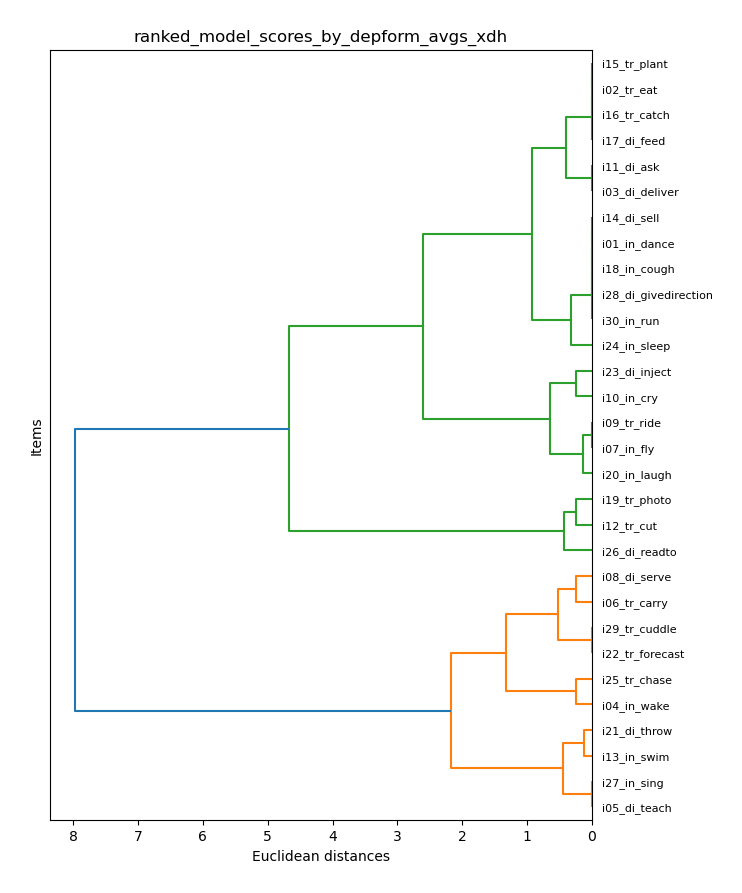

The file beside this chart, header and first rows:
item_model, xdh
i01_in_dance, 6.5
i02_tr_eat, 6.75
i03_di_deliver, 7.0
i04_in_wake, 4.25
i05_di_teach, 5.5
i06_tr_carry, 5.0
i07_in_fly, 7.5
i08_di_serve, 5.25
i09_tr_ride, 7.5
i10_in_cry, 8.0
i11_di_ask, 7.0
i12_tr_cut, 9.25
i13_in_swim, 5.875
i14_di_sell, 6.5
i15_tr_plant, 6.75
i16_tr_catch, 6.75
i17_di_feed, 6.75
i18_in_cough, 6.5
i19_tr_photo, 9.0
i20_in_laugh, 7.375
i21_di_throw, 5.75
i22_tr_forecast, 4.75
i23_di_inject, 7.75
i24_in_sleep, 6.25
i25_tr_chase, 4.0
i26_di_readto, 8.75
i27_in_sing, 5.5
i28_di_givedirection, 6.5
i29_tr_cuddle, 4.75
i30_in_run, 6.5
